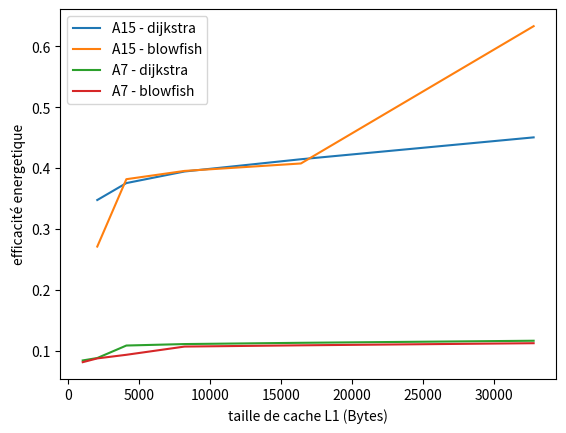

This chart was generated by the following Python code:
import matplotlib.pyplot as plt
import numpy as np


A15_size = [1024 * 2**i for i in range(1,6)] #erreur avec la première valeur 1024 bytes

A7_size = [1024 * 2**i for i in range(6)]



###### IPC Perf obtained with sim-outorder #######


A7_L1_dij_IPC = [0.3764, 0.3940, 0.4854, 0.4961, 0.5053, 0.5204]
A15_L1_dij_IPC = [0.7840, 1.2024, 1.2985, 1.3643, 1.4338, 1.5579]


A7_L1_blo_IPC = [0.3637, 0.3913, 0.4177, 0.4778, 0.4869, 0.5024]
A15_L1_blo_IPC = [0.7730, 0.9383, 1.3206, 1.3675, 1.4098, 2.1889]


A7_L1_conso = 4.453
A15_L1_conso = 3.456


A7_L1_dij_IPC_energetique = [A7_L1_dij_IPC[i]/A7_L1_conso for i in range(6)]
A7_L1_blo_IPC_energetique = [A7_L1_blo_IPC[i]/A7_L1_conso for i in range(6)]

A15_L1_dij_IPC_energetique = [A15_L1_dij_IPC[i+1]/A15_L1_conso for i in range(5)]
A15_L1_blo_IPC_energetique = [A15_L1_blo_IPC[i+1]/A15_L1_conso for i in range(5)]



plt.plot(A15_size, A15_L1_dij_IPC_energetique, label = "A15 - dijkstra")
plt.plot(A15_size, A15_L1_blo_IPC_energetique, label = "A15 - blowfish")

plt.plot(A7_size, A7_L1_dij_IPC_energetique, label="A7 - dijkstra")
plt.plot(A7_size, A7_L1_blo_IPC_energetique, label="A7 - blowfish")

plt.xlabel("taille de cache L1 (Bytes)")
plt.ylabel("efficacité energetique")

plt.legend()
plt.show()